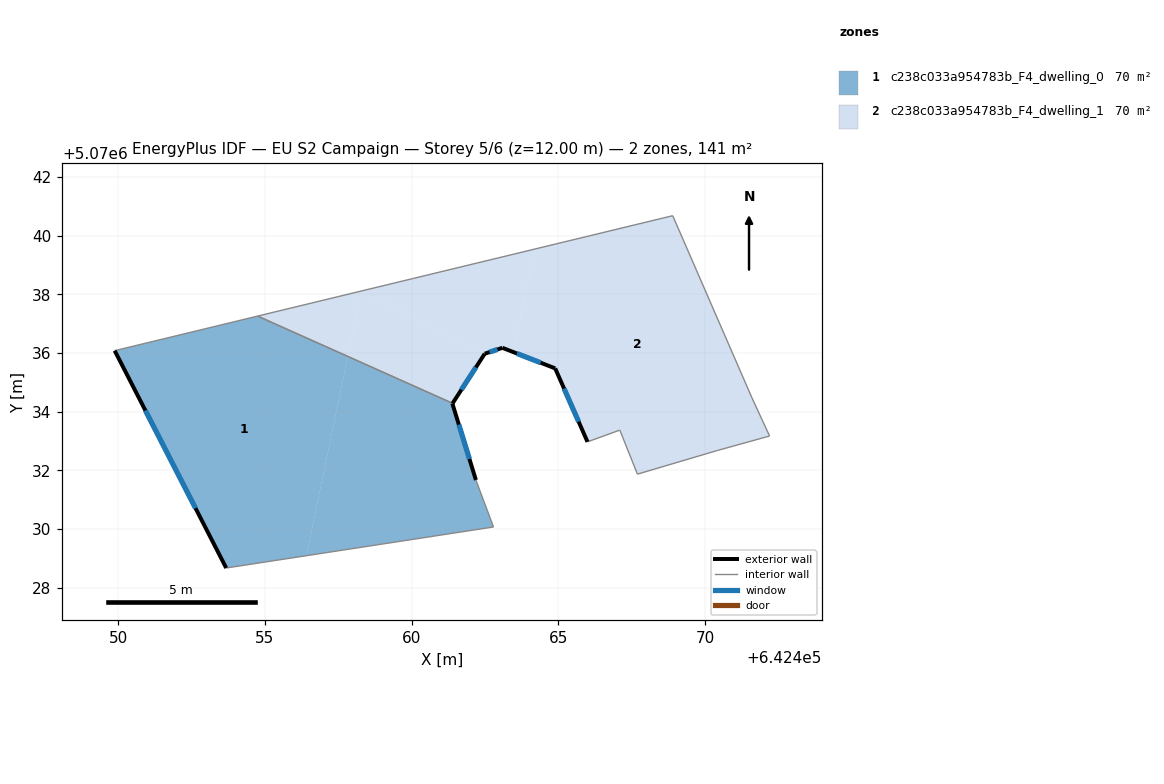
=== STOREY PLAN SPEC (per zone: floor XY polygon, exterior-wall plan segments, windows/doors) ===
zone 1: c238c033a954783b_F4_dwelling_0  (70.4 m²)
  floor: (642461.39, 5070034.29) (642461.39, 5070034.28) (642462.19, 5070031.67) (642462.79, 5070030.07) (642456.41, 5070029.09) (642457.82, 5070035.89)
  floor: (642457.82, 5070035.89) (642456.41, 5070029.09) (642453.68, 5070028.67) (642449.88, 5070036.08) (642454.75, 5070037.26)
  exterior wall: (642449.88, 5070036.08) – (642453.68, 5070028.67)  [8.3 m]
    window: (642450.92, 5070034.04) – (642452.63, 5070030.71)  [5.0 m²]
  exterior wall: (642461.39, 5070034.28) – (642461.39, 5070034.29)  [0.0 m]
  exterior wall: (642462.19, 5070031.67) – (642461.39, 5070034.28)  [2.7 m]
    window: (642461.97, 5070032.39) – (642461.61, 5070033.56)  [1.7 m²]
  interior walls: 4
zone 2: c238c033a954783b_F4_dwelling_1  (70.4 m²)
  floor: (642468.89, 5070040.68) (642471.59, 5070034.47) (642472.19, 5070033.17) (642470.39, 5070032.67) (642467.69, 5070031.87) (642467.09, 5070033.37) (642465.99, 5070032.97) (642464.89, 5070035.48) (642463.47, 5070036.03) (642464.19, 5070039.54)
  floor: (642464.19, 5070039.54) (642463.47, 5070036.03) (642463.09, 5070036.18) (642462.49, 5070035.98) (642458.28, 5070038.11)
  floor: (642458.28, 5070038.11) (642457.82, 5070035.89) (642454.75, 5070037.26)
  floor: (642462.49, 5070035.98) (642461.39, 5070034.29) (642457.82, 5070035.89) (642458.28, 5070038.11)
  exterior wall: (642464.89, 5070035.48) – (642465.99, 5070032.97)  [2.7 m]
    window: (642465.19, 5070034.79) – (642465.69, 5070033.66)  [1.7 m²]
  exterior wall: (642463.09, 5070036.18) – (642464.89, 5070035.48)  [1.9 m]
    window: (642463.58, 5070035.99) – (642464.39, 5070035.67)  [1.2 m²]
  exterior wall: (642462.49, 5070035.98) – (642463.09, 5070036.18)  [0.6 m]
    window: (642462.65, 5070036.03) – (642462.92, 5070036.12)  [0.4 m²]
  exterior wall: (642461.39, 5070034.29) – (642462.49, 5070035.98)  [2.0 m]
    window: (642461.69, 5070034.75) – (642462.19, 5070035.51)  [1.2 m²]
  interior walls: 8

=== DERIVED (storey summary) ===
Building: EU S2 Campaign
Storey: 5 of 6  (floor level z = 12.00 m)
Storey gross floor area: 140.8 m²
Zones on this storey: 2
  - c238c033a954783b_F4_dwelling_0: floor 70.4 m²; exterior wall 11.1 m (33.2 m²); 2 window(s) 6.7 m²; WWR 20.2%
  - c238c033a954783b_F4_dwelling_1: floor 70.4 m²; exterior wall 7.3 m (21.9 m²); 4 window(s) 4.4 m²; WWR 20.2%
Zone adjacency (shared interzone walls):
  - c238c033a954783b_F4_dwelling_0 ↔ c238c033a954783b_F4_dwelling_1